Run: headless pygame with SDL's dummy video driver; simulated clock (each Clock.tick advances the game by its frame time, no real sleeping); random seed 0; keys injected as events and as key.get_pressed() state; no mouse input.
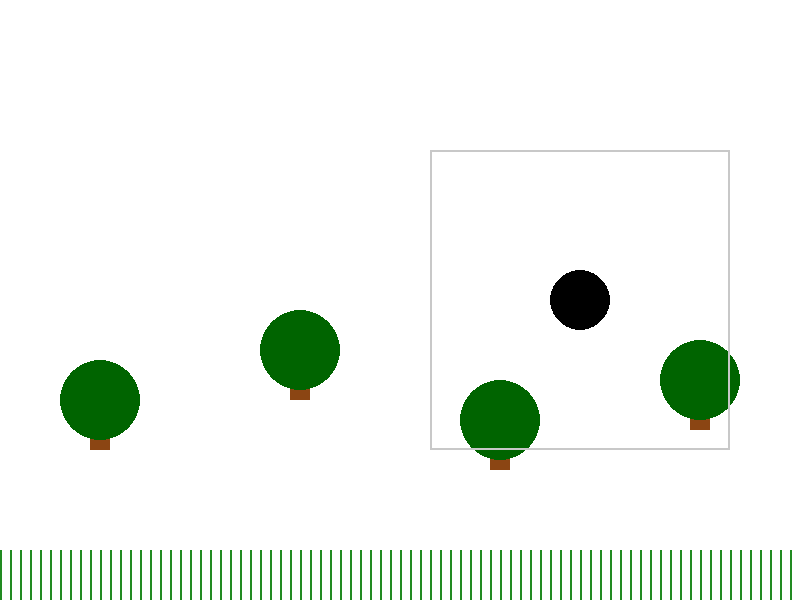
Frame 1 of 4 · flips 1–60 · no input
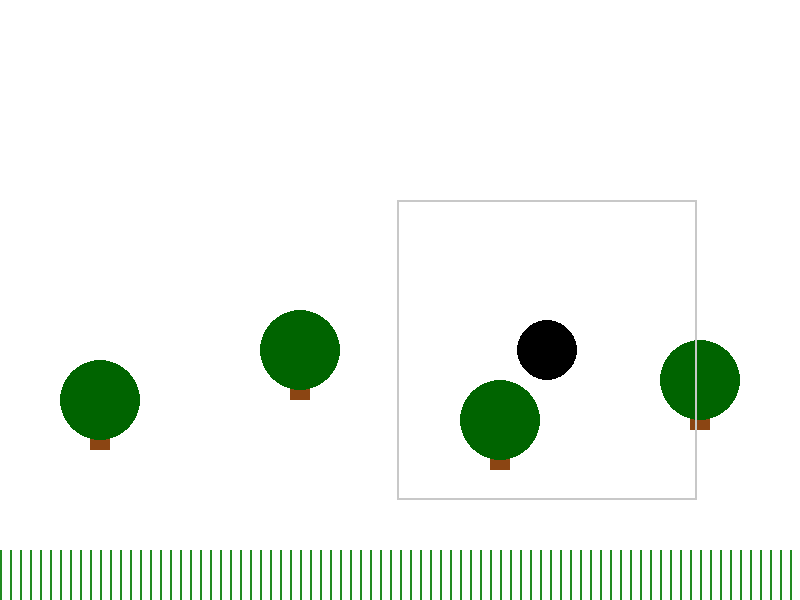
Frame 2 of 4 · flips 61–180 · tapped SPACE, RETURN · held RIGHT (→), D
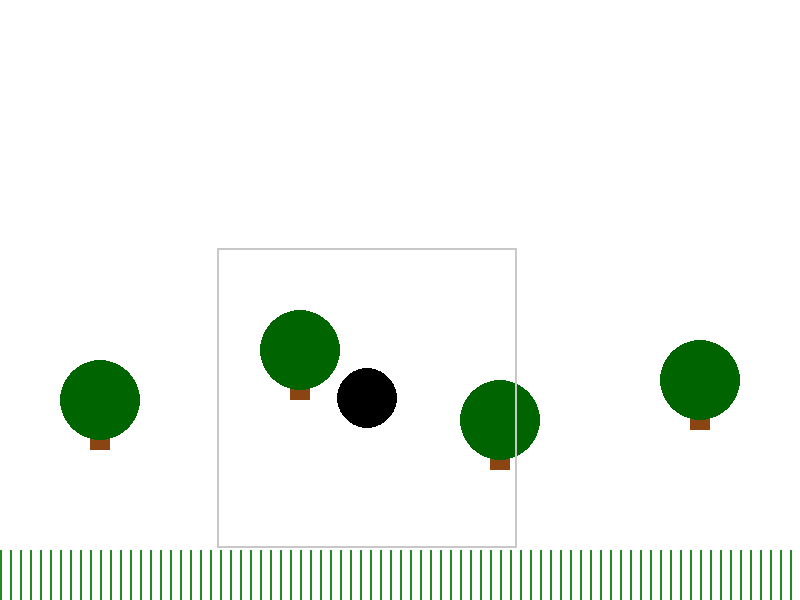
Frame 3 of 4 · flips 181–300 · held DOWN (↓), S
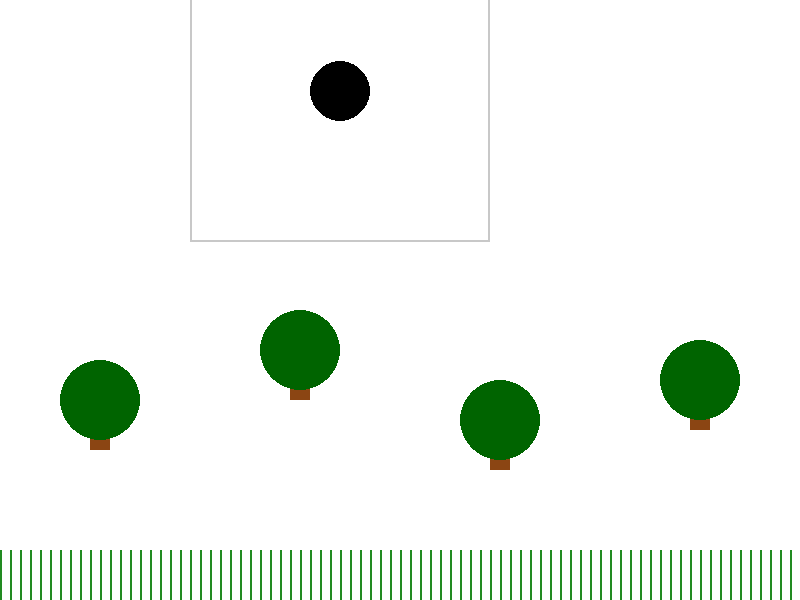
Frame 4 of 4 · flips 301–420 · held LEFT (←), A, UP (↑), W

The pygame program that drew these frames:

import pygame
import math

# Inicjalizacja Pygame
pygame.init()

# Ustawienia okna
screen_width = 800
screen_height = 600
screen = pygame.display.set_mode((screen_width, screen_height))
pygame.display.set_caption('FPV Lot Dronem')

# Kolory
WHITE = (255, 255, 255)
BLACK = (0, 0, 0)
GREEN = (34, 139, 34)  # Kolor trawy
BROWN = (139, 69, 19)   # Kolor pnia drzewa
DARK_GREEN = (0, 100, 0)  # Kolor liści

# Parametry drona
drone_radius = 30
drone_x, drone_y = screen_width // 2, screen_height // 2
drone_angle = 0
drone_height = 100
speed = 5
movement_speed = 3  # Prędkość ruchu drona

# Czas
clock = pygame.time.Clock()

# Flaga zatrzymania
stopped = False

# Funkcja do rysowania trawy
def draw_grass():
    for i in range(0, screen_width, 10):
        pygame.draw.line(screen, GREEN, (i, screen_height - 50), (i, screen_height), 2)

# Funkcja do rysowania drzew
def draw_trees():
    tree_positions = [(100, 400), (300, 350), (500, 420), (700, 380)]
    for pos in tree_positions:
        x, y = pos
        pygame.draw.rect(screen, BROWN, (x - 10, y, 20, 50))  # Pień drzewa
        pygame.draw.circle(screen, DARK_GREEN, (x, y), 40)  # Korona drzewa

# Pętla gry
running = True
while running:
    screen.fill(WHITE)

    # Rysowanie łąki
    draw_grass()
    draw_trees()

    for event in pygame.event.get():
        if event.type == pygame.QUIT:
            running = False

    # Obsługa klawiszy
    keys = pygame.key.get_pressed()

    # Zatrzymywanie drona (Tab)
    if keys[pygame.K_TAB]:
        stopped = True
    else:
        stopped = False

    if not stopped:
        # Obracanie drona (lewo/prawo)
        if keys[pygame.K_LEFT]:
            drone_angle -= 5
        if keys[pygame.K_RIGHT]:
            drone_angle += 5

        # Zmiana wysokości (góra/dół)
        if keys[pygame.K_UP]:
            drone_y -= movement_speed  # W górę (zmniejszamy Y)
        if keys[pygame.K_DOWN]:
            drone_y += movement_speed  # W dół (zwiększamy Y)

        # Ruch do przodu (kontrola przód/tył)
        move_x = movement_speed * math.cos(math.radians(drone_angle))
        move_y = movement_speed * math.sin(math.radians(drone_angle))

        # Zaktualizowanie pozycji drona
        drone_x += move_x
        drone_y += move_y

        # Sprawdzanie, czy dron nie wyszedł poza ekran
        if drone_x < 0: drone_x = 0
        if drone_x > screen_width: drone_x = screen_width
        if drone_y < 0: drone_y = 0
        if drone_y > screen_height: drone_y = screen_height

    # Rysowanie drona na ekranie
    pygame.draw.circle(screen, BLACK, (int(drone_x), int(drone_y)), drone_radius)

    # Przekształcenie w perspektywę FPV
    view_rect = pygame.Rect(drone_x - 150, drone_y - 150, 300, 300)
    pygame.draw.rect(screen, (200, 200, 200), view_rect, 2)

    # Aktualizacja ekranu
    pygame.display.flip()

    # Ustawienie liczby klatek na sekundę
    clock.tick(60)

# Zakończenie gry
pygame.quit()
